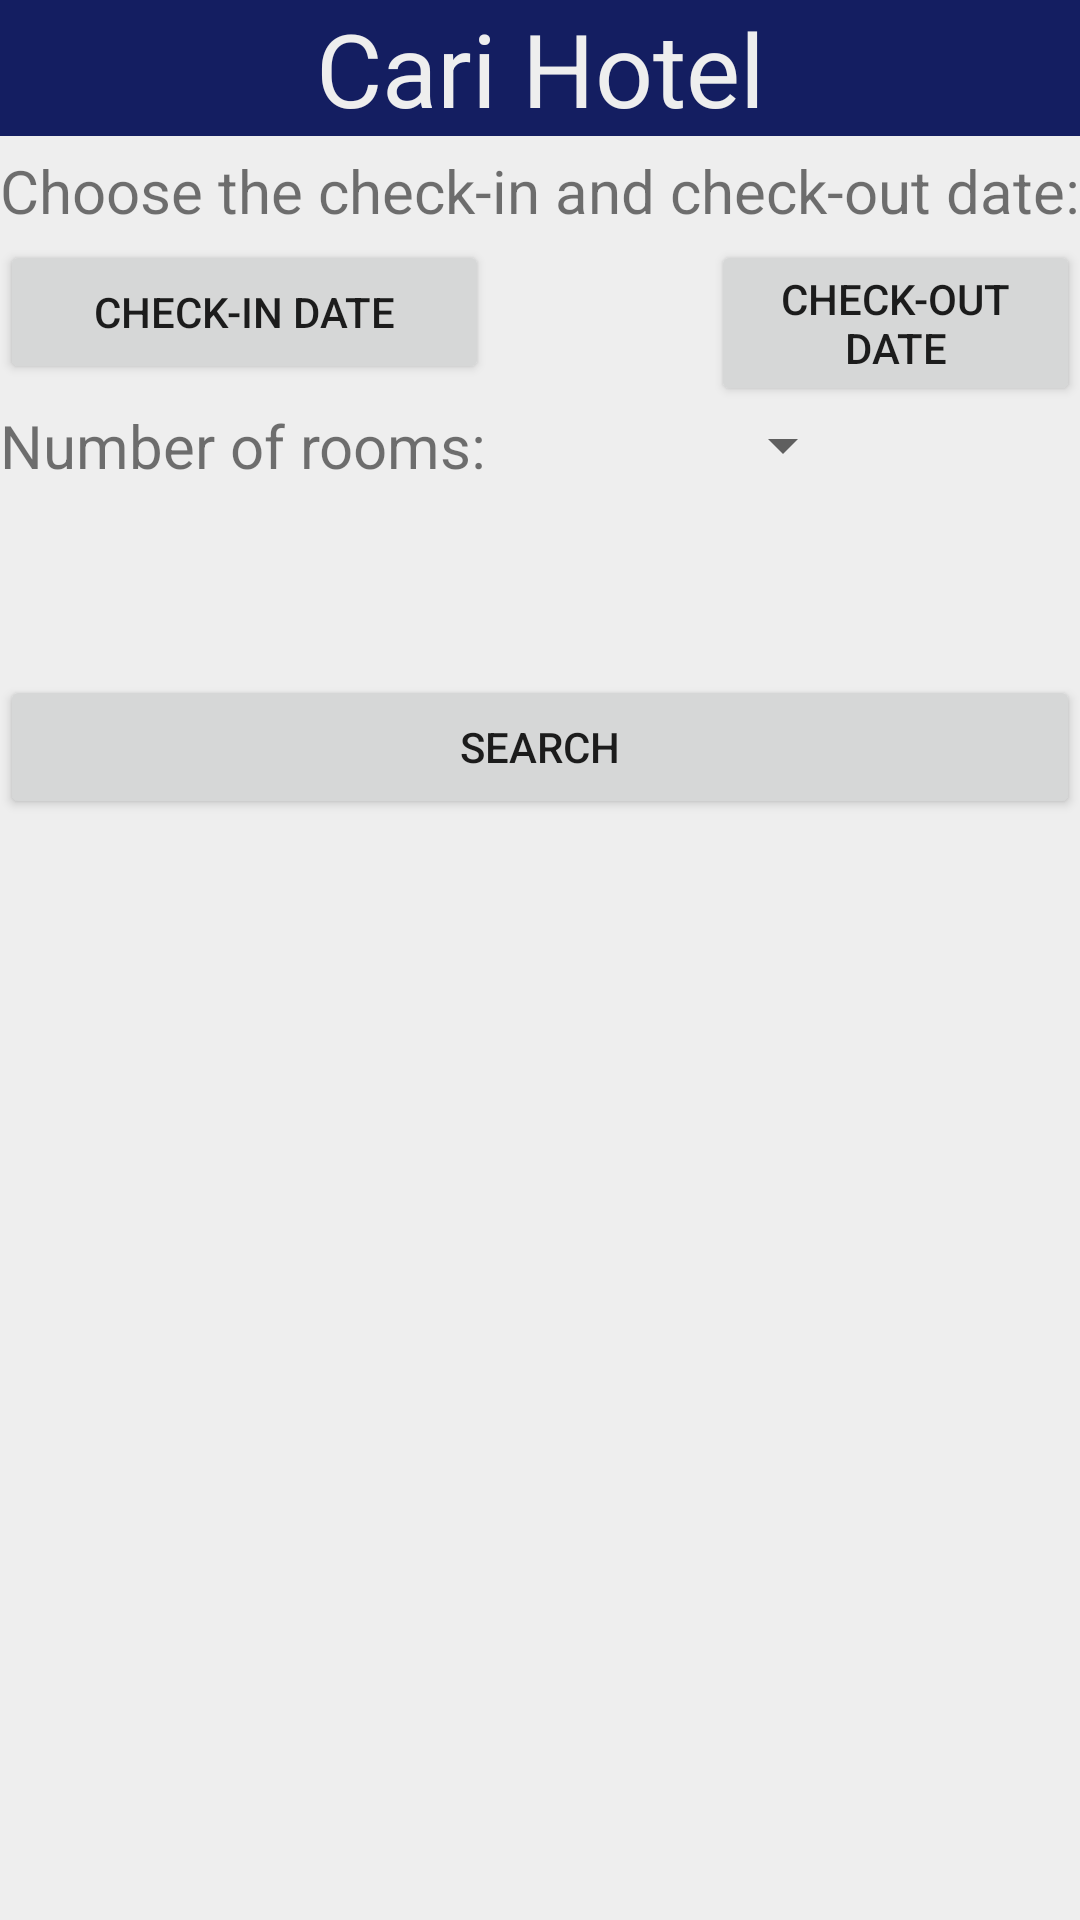

Android layout source for this screen:
<!-- AndroidManifest.xml: application theme Theme.SEWA_HOTEL -->
<!-- res/layout/activity_second.xml -->
<?xml version="1.0" encoding="utf-8"?>
<RelativeLayout xmlns:android="http://schemas.android.com/apk/res/android"
    xmlns:app="http://schemas.android.com/apk/res-auto"
    xmlns:tools="http://schemas.android.com/tools"
    android:layout_width="match_parent"
    android:layout_height="match_parent"
    android:layout_margin="5dp"
    android:background="@color/white_pallete"
    tools:context=".SecondActivity">

    <TextView
        android:id="@+id/tittle"
        android:layout_width="match_parent"
        android:layout_height="wrap_content"
        android:background="@color/blue_pallete"
        android:textColor="@color/white_pallete"
        android:text="@string/find_hotel_title"
        android:textAlignment="center"
        android:textSize="34sp" />

    <TextView
        android:id="@+id/textViewCheckInOut"
        android:layout_width="match_parent"
        android:layout_height="wrap_content"
        android:layout_alignTop="@id/tittle"
        android:layout_marginTop="50dp"
        android:text="@string/checkiinout_title"
        android:textSize="20sp" />

    <Button
        android:id="@+id/buttonCheckIn"
        android:layout_width="163dp"
        android:layout_height="wrap_content"
        android:layout_alignTop="@id/textViewCheckInOut"
        android:layout_marginTop="30dp"
        android:onClick="showCheckInDatePickerDialog"
        android:text="@string/check_in_date_button_text" />

    <Button
        android:id="@+id/buttonCheckOut"
        android:layout_width="wrap_content"
        android:layout_height="wrap_content"
        android:layout_alignStart="@id/buttonCheckIn"
        android:layout_alignTop="@id/textViewCheckInOut"
        android:layout_marginStart="237dp"
        android:layout_marginTop="30dp"
        android:onClick="showCheckOutDatePickerDialog"
        android:text="@string/check_out_date_button_text" />

    <TextView
        android:id="@+id/textViewSpinner"
        android:layout_width="wrap_content"
        android:layout_height="wrap_content"
        android:layout_alignTop="@id/buttonCheckIn"
        android:layout_marginTop="55dp"
        android:text="@string/number_of_rooms_title"
        android:textSize="20sp" />

    <Spinner
        android:id="@+id/spinner_room"
        android:layout_width="wrap_content"
        android:layout_height="wrap_content"
        android:layout_alignStart="@id/textViewSpinner"
        android:layout_alignTop="@id/buttonCheckOut"
        android:layout_marginStart="237dp"
        android:layout_marginTop="55dp"
        android:minHeight="27dp"
        tools:ignore="TouchTargetSizeCheck" />

    <Button
        android:id="@+id/buttonSearch"
        android:layout_width="401dp"
        android:layout_height="wrap_content"
        android:layout_alignTop="@id/tittle"
        android:layout_alignParentStart="true"
        android:layout_marginTop="225dp"
        android:text="@string/search_button_text" />

</RelativeLayout>
<!-- resources referenced by this layout -->
<resources>
  <color name="blue_pallete">#141E61</color>
  <color name="white_pallete">#EEEEEE</color>
  <string name="check_in_date_button_text">Check-in Date</string>
  <string name="check_out_date_button_text">Check-out Date</string>
  <string name="checkiinout_title">Choose the check-in and check-out date:</string>
  <string name="find_hotel_title">Cari Hotel</string>
  <string name="number_of_rooms_title">Number of rooms:</string>
  <string name="search_button_text">Search</string>
  <style name="Theme.SEWA_HOTEL" parent="Theme.MaterialComponents.DayNight.DarkActionBar">
          
          <item name="colorPrimary">@color/purple_500</item>
          <item name="colorPrimaryVariant">@color/purple_700</item>
          <item name="colorOnPrimary">@color/white</item>
          
          <item name="colorSecondary">@color/teal_200</item>
          <item name="colorSecondaryVariant">@color/teal_700</item>
          <item name="colorOnSecondary">@color/black</item>
          
          <item name="android:statusBarColor" tools:targetApi="l">?attr/colorPrimaryVariant</item>
          
      </style>
  <color name="purple_500">#0F044C</color>
  <color name="purple_700">#FF3700B3</color>
  <color name="white">#FFFFFFFF</color>
  <color name="teal_200">#FF03DAC5</color>
  <color name="teal_700">#FF018786</color>
  <color name="black">#FF000000</color>
</resources>
